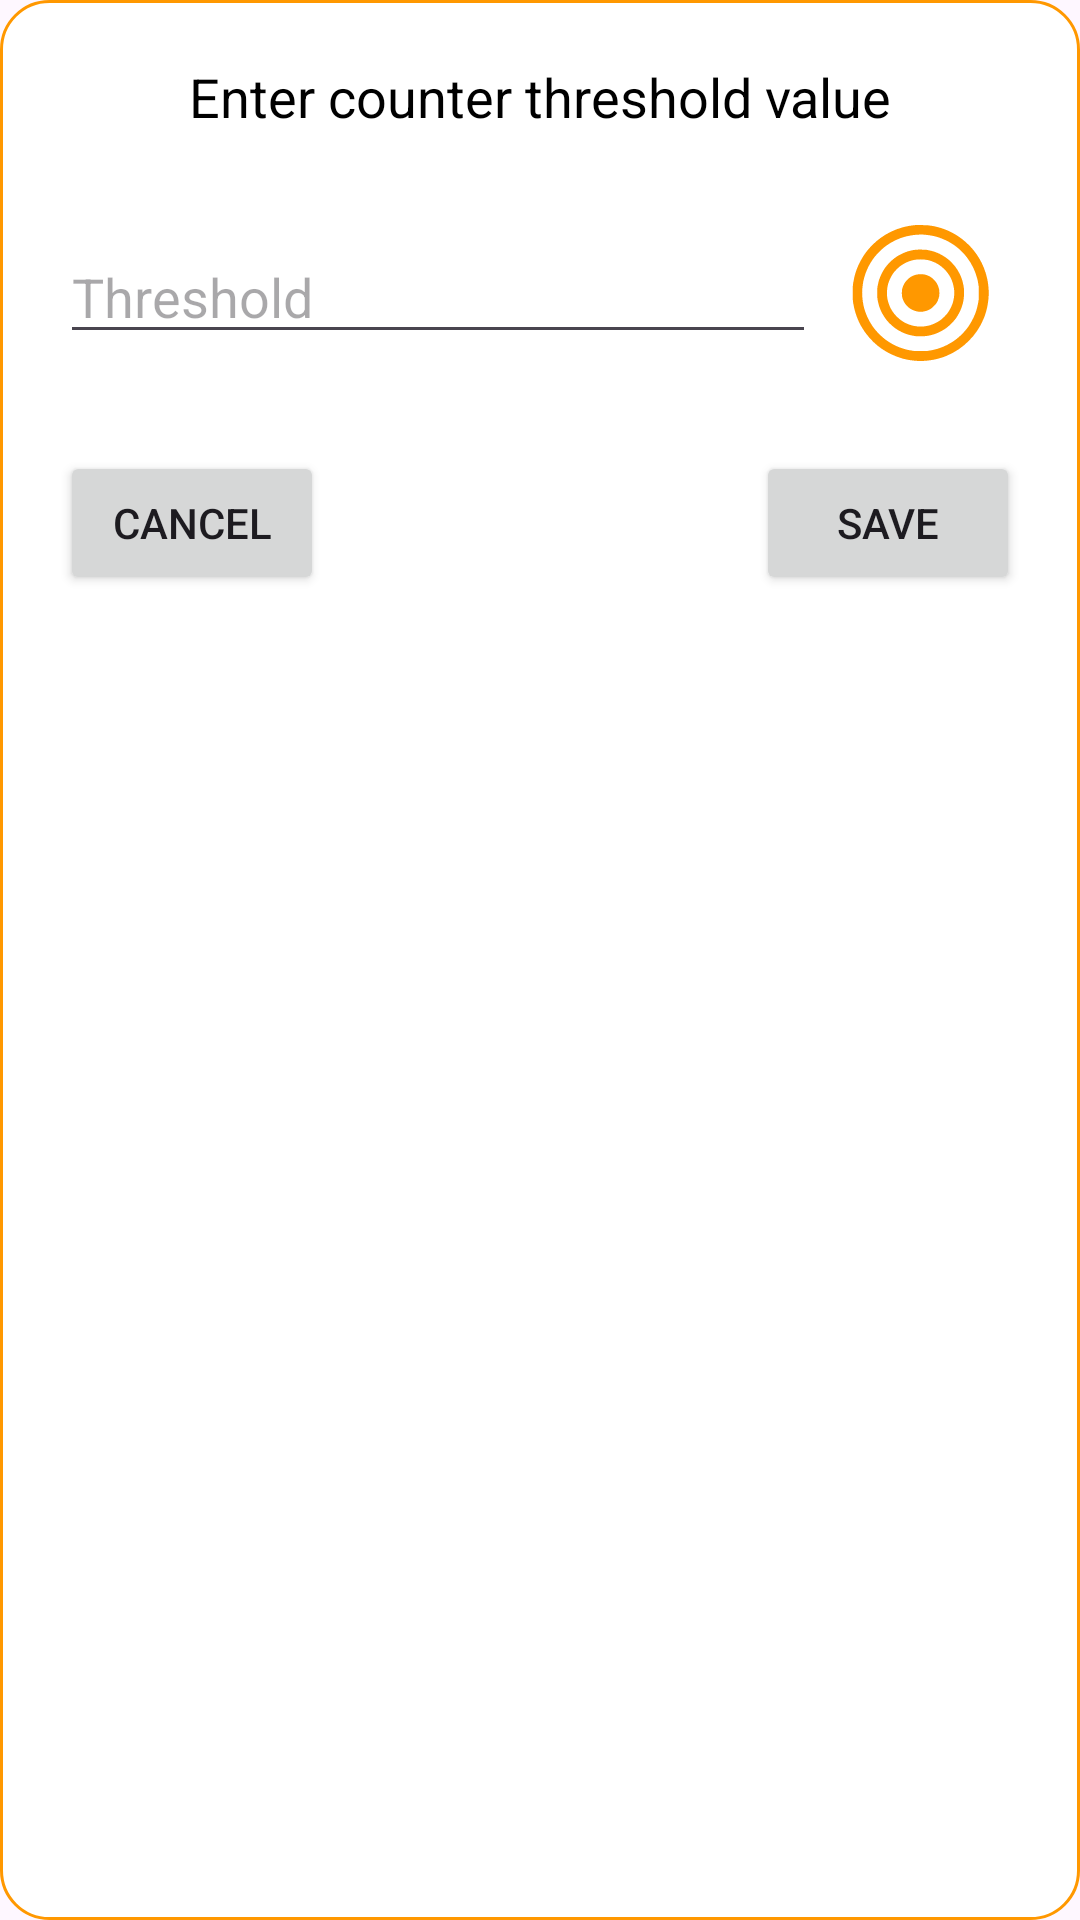

This screen was rendered from an Android layout file. Write that file and the resources it references.
<!-- AndroidManifest.xml: application theme Theme.OpenGammaKitAndroid -->
<!-- res/layout/dialog_counter_threshold.xml -->
<?xml version="1.0" encoding="utf-8"?>
<androidx.constraintlayout.widget.ConstraintLayout
    xmlns:android="http://schemas.android.com/apk/res/android"
    xmlns:app="http://schemas.android.com/apk/res-auto"
    android:layout_width="match_parent"
    android:layout_height="wrap_content"
    android:padding="20dp"
    android:orientation="vertical"
    android:background="@drawable/dialog_rounded_corner">

    <TextView
        android:id="@+id/thresholdLabel"
        android:layout_width="match_parent"
        android:layout_height="wrap_content"
        android:gravity="center"
        android:text="Enter counter threshold value"
        android:textColor="@color/colorPrimaryText"
        android:textSize="18sp"
        app:layout_constraintEnd_toEndOf="parent"
        app:layout_constraintStart_toStartOf="parent"
        app:layout_constraintTop_toTopOf="parent" />

    <LinearLayout
        android:id="@+id/editThresholdContainer"
        android:layout_width="0dp"
        android:layout_height="wrap_content"
        android:orientation="horizontal"
        app:layout_constraintEnd_toEndOf="parent"
        app:layout_constraintStart_toStartOf="parent"
        app:layout_constraintTop_toBottomOf="@+id/thresholdLabel"
        android:gravity="center_vertical"
        android:layout_marginTop="28dp"
        android:layout_marginEnd="8dp">

        
        <EditText
            android:id="@+id/editThreshold"
            android:layout_width="0dp"
            android:layout_height="wrap_content"
            android:hint="Threshold"
            android:inputType="number"
            android:layout_weight="1"/>

        
        <ImageButton
            android:id="@+id/btnChooseThreshold"
            android:layout_width="50dp"
            android:layout_height="50dp"
            android:layout_marginStart="10dp"
            android:src="@drawable/ic_touchpoint"
            android:background="@android:color/transparent"
            app:tint="@color/colorPrimary"
            android:contentDescription="Touch"/>

    </LinearLayout>

    <Button
        android:id="@+id/btnCancel"
        android:layout_width="wrap_content"
        android:layout_height="wrap_content"
        android:text="Cancel"
        app:layout_constraintStart_toStartOf="parent"
        app:layout_constraintTop_toTopOf="@+id/btnSave" />

    <Button
        android:id="@+id/btnSave"
        android:layout_width="wrap_content"
        android:layout_height="wrap_content"
        android:layout_marginTop="28dp"
        android:text="Save"
        app:layout_constraintEnd_toEndOf="parent"
        app:layout_constraintTop_toBottomOf="@+id/editThresholdContainer" />

</androidx.constraintlayout.widget.ConstraintLayout>
<!-- resources referenced by this layout -->
<resources>
  <color name="colorPrimary">#FF9800</color>
  <color name="colorPrimaryText">#000000</color>
  <!-- drawable dialog_rounded_corner (drawable) -->
  <?xml version="1.0" encoding="utf-8"?>
  <shape xmlns:android="http://schemas.android.com/apk/res/android"
      android:shape="rectangle">
  
      
      <solid android:color="@color/colorPrimaryTextDark" />
  
      
      <corners android:radius="16dp" />
  
      
      <stroke
          android:width="1dp"
          android:color="@color/colorPrimary" />
  </shape>
  <!-- drawable ic_touchpoint: vector/xml drawable (drawable, 5616 chars, omitted) -->
  <style name="Theme.OpenGammaKitAndroid" parent="Base.Theme.OpenGammaKitAndroid" />
  <color name="colorPrimaryTextDark">#FFFFFF</color>
  <style name="Base.Theme.OpenGammaKitAndroid" parent="Theme.Material3.DayNight.NoActionBar">
          
          
      </style>
</resources>
